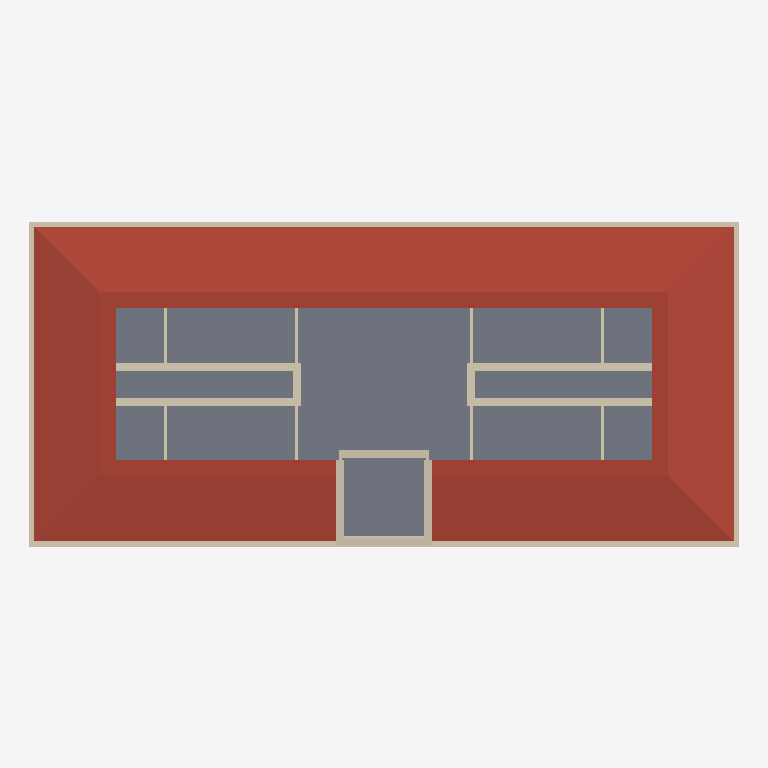
Plan cut of the same IFC building model at storey 'BuildingStorey_1300cm' (level 13.00 m, cut at 14.40 m), seen from above with north up, elements coloured by IFC class: 38 walls (beige), 12 slabs (grey), 4 roofs (red-brown). Cut surfaces are drawn darker.
Extent 40.7 m × 18.7 m × 27.7 m (x, y, z). Storeys (6): BuildingStorey_0cm at 0.00 m; BuildingStorey_450cm at 4.50 m; BuildingStorey_900cm at 9.00 m; BuildingStorey_1300cm at 13.00 m; BuildingStorey_2000cm at 20.00 m; BuildingStorey_2700cm at 27.00 m. Elements (243): 111 IfcWall, 51 IfcWindow, 45 IfcSlab, 31 IfcDoor, 5 IfcRoof.

HEADER;
FILE_DESCRIPTION(('ViewDefinition [ReferenceView_V1.2]','RevitIdentifiers [ContentGUID: 6eb8c93e-230c-48c2-80ca-cda910a172b6, VersionGUID: 12d8c33c-cbb7-4cc5-baf6-4510fa81a4ff, NumberOfSaves: 5]'),'2;1');
FILE_NAME('Town_Hall.ifc','2026-10-26T13:39:04+01:00',(''),(''),'ODA SDAI 25.12','Autodesk - Revit 26.4.0.32 (ENG) - 26.4.0.32','');
FILE_SCHEMA(('IFC4'));
ENDSEC;
DATA;
#18=IFCPROJECT('1kkCa_8mn8me3ApQdlNer6',#6,'Project Number',$,$,'Project Name','Project Status',(#13),#43990);
#48=IFCSITE('1kkCa_8mn8me3ApQdlNer4',#6,'Default',$,$,#47,$,$,.ELEMENT.,(51,30,23,112487),(0,-7,-37,-956022),0.0,$,$);
#22=IFCBUILDING('1kkCa_8mn8me3ApQdlNer7',#6,'',$,$,#21,$,'',.ELEMENT.,$,$,#19);
#25=IFCBUILDINGSTOREY('3Zu5Bv0LOHrPC10026FoQQ',#6,'BuildingStorey_0cm',$,$,#24,$,'BuildingStorey_0cm',.ELEMENT.,0.0);
#29=IFCBUILDINGSTOREY('16rJmnfS5Akea7G2wXfb0t',#6,'BuildingStorey_450cm',$,$,#28,$,'BuildingStorey_450cm',.ELEMENT.,4500.0);
#33=IFCBUILDINGSTOREY('16rJmnfS5Akea7G2wXfb0u',#6,'BuildingStorey_900cm',$,$,#32,$,'BuildingStorey_900cm',.ELEMENT.,9000.0);
#37=IFCBUILDINGSTOREY('16rJmnfS5Akea7G2wXfb0v',#6,'BuildingStorey_1300cm',$,$,#36,$,'BuildingStorey_1300cm',.ELEMENT.,13000.0);
#41=IFCBUILDINGSTOREY('16rJmnfS5Akea7G2wXfb0w',#6,'BuildingStorey_2000cm',$,$,#40,$,'BuildingStorey_2000cm',.ELEMENT.,20000.0);
#45=IFCBUILDINGSTOREY('16rJmnfS5Akea7G2wXfb0x',#6,'BuildingStorey_2700cm',$,$,#44,$,'BuildingStorey_2700cm',.ELEMENT.,27000.0);
#27814=IFCROOF('16rJmnfS5Akea7G2wXfbs$',#6,'Basic Roof:TBIM_Clay_Tile_Timber_Roof_275:325935',$,$,#27757,$,'325935',.NOTDEFINED.);
#27563=IFCROOF('16rJmnfS5Akea7G2wXfbnn',#6,'Basic Roof:TBIM_Clay_Tile_Timber_Roof_275:325857',$,$,#27480,$,'325857',.NOTDEFINED.);
#25551=IFCSLAB('16rJmnfS5Akea7G2wXfbBs',#6,'Floor:TBIM_Timber_Attic_Floor_250:325222',$,$,#25540,#25550,'325222',.FLOOR.);
#27700=IFCROOF('16rJmnfS5Akea7G2wXfbs6',#6,'Basic Roof:TBIM_Clay_Tile_Timber_Roof_275:325910',$,$,#27639,$,'325910',.NOTDEFINED.);
#27931=IFCROOF('16rJmnfS5Akea7G2wXfbt4',#6,'Basic Roof:TBIM_Clay_Tile_Timber_Roof_275:325972',$,$,#27871,$,'325972',.NOTDEFINED.);
#25921=IFCSLAB('16rJmnfS5Akea7G2wXfb8S',#6,'Floor:TBIM_Timber_Attic_Floor_250:325260',$,$,#25910,#25920,'325260',.FLOOR.);
#26191=IFCSLAB('16rJmnfS5Akea7G2wXfb8n',#6,'Floor:TBIM_Timber_Attic_Floor_250:325281',$,$,#26180,#26190,'325281',.FLOOR.);
#25831=IFCSLAB('16rJmnfS5Akea7G2wXfb8L',#6,'Floor:TBIM_Timber_Attic_Floor_250:325253',$,$,#25820,#25830,'325253',.FLOOR.);
#26101=IFCSLAB('16rJmnfS5Akea7G2wXfb8A',#6,'Floor:TBIM_Timber_Attic_Floor_250:325274',$,$,#26090,#26100,'325274',.FLOOR.);
#25640=IFCSLAB('16rJmnfS5Akea7G2wXfbBb',#6,'Floor:TBIM_Steel_Jack_Arch_Floor_315:325237',$,$,#25629,#25639,'325237',.FLOOR.);
#25740=IFCSLAB('16rJmnfS5Akea7G2wXfbBi',#6,'Floor:TBIM_Timber_Attic_Floor_250:325244',$,$,#25729,#25739,'325244',.FLOOR.);
#26371=IFCSLAB('16rJmnfS5Akea7G2wXfb8$',#6,'Floor:TBIM_Timber_Attic_Floor_250:325295',$,$,#26360,#26370,'325295',.FLOOR.);
#26011=IFCSLAB('16rJmnfS5Akea7G2wXfb83',#6,'Floor:TBIM_Timber_Attic_Floor_250:325267',$,$,#26000,#26010,'325267',.FLOOR.);
#26461=IFCSLAB('16rJmnfS5Akea7G2wXfb8e',#6,'Floor:TBIM_Timber_Attic_Floor_250:325304',$,$,#26450,#26460,'325304',.FLOOR.);
#24919=IFCSLAB('16rJmnfS5Akea7G2wXfbAg',#6,'Floor:TBIM_Timber_Attic_Floor_250:325178',$,$,#24908,#24918,'325178',.FLOOR.);
#26281=IFCSLAB('16rJmnfS5Akea7G2wXfb8u',#6,'Floor:TBIM_Timber_Attic_Floor_250:325288',$,$,#26270,#26280,'325288',.FLOOR.);
#22545=IFCWALL('16rJmnfS5Akea7G2wXfb47',#6,'Basic Wall:TBIM_Solid_Brick_Spine_Wall_460:325015',$,$,#22512,#22516,'325015',.NOTDEFINED.);
#21306=IFCWALL('16rJmnfS5Akea7G2wXfb7o',#6,'Basic Wall:TBIM_Solid_Brick_Spine_Wall_460:324962',$,$,#21273,#21277,'324962',.NOTDEFINED.);
#21470=IFCWALL('16rJmnfS5Akea7G2wXfb7q',#6,'Basic Wall:TBIM_Solid_Brick_Spine_Wall_460:324964',$,$,#21437,#21441,'324964',.NOTDEFINED.);
#22463=IFCWALL('16rJmnfS5Akea7G2wXfb46',#6,'Basic Wall:TBIM_Solid_Brick_Spine_Wall_460:325014',$,$,#22430,#22434,'325014',.NOTDEFINED.);
#15281=IFCWALL('16rJmnfS5Akea7G2wXfb1H',#6,'Basic Wall:TBIM_Rendered_Solid_Brick_Wall_600:324801',$,$,#15218,#15222,'324801',.NOTDEFINED.);
#14552=IFCWALL('16rJmnfS5Akea7G2wXfb0f',#6,'Basic Wall:TBIM_Rendered_Solid_Brick_Wall_600:324793',$,$,#14513,#14517,'324793',.NOTDEFINED.);
#15369=IFCWALL('16rJmnfS5Akea7G2wXfb18',#6,'Basic Wall:TBIM_Rendered_Solid_Brick_Wall_600:324824',$,$,#15330,#15334,'324824',.NOTDEFINED.);
#16687=IFCWALL('16rJmnfS5Akea7G2wXfb1j',#6,'Basic Wall:TBIM_Rendered_Solid_Brick_Wall_600:324861',$,$,#16648,#16652,'324861',.NOTDEFINED.);
#15544=IFCWALL('16rJmnfS5Akea7G2wXfb1W',#6,'Basic Wall:TBIM_Rendered_Solid_Brick_Wall_600:324848',$,$,#15505,#15509,'324848',.NOTDEFINED.);
#17216=IFCWALL('16rJmnfS5Akea7G2wXfb6X',#6,'Basic Wall:TBIM_Rendered_Solid_Brick_Wall_600:324913',$,$,#17177,#17181,'324913',.NOTDEFINED.);
#17128=IFCWALL('16rJmnfS5Akea7G2wXfb6W',#6,'Basic Wall:TBIM_Rendered_Solid_Brick_Wall_600:324912',$,$,#17089,#17093,'324912',.NOTDEFINED.);
#16763=IFCWALL('16rJmnfS5Akea7G2wXfb1k',#6,'Basic Wall:TBIM_Exposed_Brick_Tower_Wall_450:324862',$,$,#16736,#16740,'324862',.NOTDEFINED.);
#14641=IFCWALL('16rJmnfS5Akea7G2wXfb0g',#6,'Basic Wall:TBIM_Rendered_Solid_Brick_Wall_600:324794',$,$,#14602,#14606,'324794',.NOTDEFINED.);
#15720=IFCWALL('16rJmnfS5Akea7G2wXfb1Y',#6,'Basic Wall:TBIM_Rendered_Solid_Brick_Wall_600:324850',$,$,#15681,#15685,'324850',.NOTDEFINED.);
#17304=IFCWALL('16rJmnfS5Akea7G2wXfb6Y',#6,'Basic Wall:TBIM_Rendered_Solid_Brick_Wall_600:324914',$,$,#17265,#17269,'324914',.NOTDEFINED.);
#16876=IFCWALL('16rJmnfS5Akea7G2wXfb1l',#6,'Basic Wall:TBIM_Exposed_Brick_Tower_Wall_450:324863',$,$,#16840,#16844,'324863',.NOTDEFINED.);
#15808=IFCWALL('16rJmnfS5Akea7G2wXfb1Z',#6,'Basic Wall:TBIM_Rendered_Solid_Brick_Wall_600:324851',$,$,#15769,#15773,'324851',.NOTDEFINED.);
#17392=IFCWALL('16rJmnfS5Akea7G2wXfb6Z',#6,'Basic Wall:TBIM_Rendered_Solid_Brick_Wall_600:324915',$,$,#17353,#17357,'324915',.NOTDEFINED.);
#15632=IFCWALL('16rJmnfS5Akea7G2wXfb1X',#6,'Basic Wall:TBIM_Rendered_Solid_Brick_Wall_600:324849',$,$,#15593,#15597,'324849',.NOTDEFINED.);
#16599=IFCWALL('16rJmnfS5Akea7G2wXfb1i',#6,'Basic Wall:TBIM_Rendered_Solid_Brick_Wall_600:324860',$,$,#16560,#16564,'324860',.NOTDEFINED.);
#17040=IFCWALL('16rJmnfS5Akea7G2wXfb68',#6,'Basic Wall:TBIM_Exposed_Brick_Tower_Wall_450:324888',$,$,#17002,#17006,'324888',.NOTDEFINED.);
#16953=IFCWALL('16rJmnfS5Akea7G2wXfb67',#6,'Basic Wall:TBIM_Exposed_Brick_Tower_Wall_450:324887',$,$,#16925,#16929,'324887',.NOTDEFINED.);
#22381=IFCWALL('16rJmnfS5Akea7G2wXfb45',#6,'Basic Wall:TBIM_Solid_Brick_Spine_Wall_460:325013',$,$,#22348,#22352,'325013',.NOTDEFINED.);
#19748=IFCWALL('16rJmnfS5Akea7G2wXfb7V',#6,'Basic Wall:TBIM_Solid_Brick_Spine_Wall_460:324943',$,$,#19715,#19719,'324943',.NOTDEFINED.);
#22627=IFCWALL('16rJmnfS5Akea7G2wXfb48',#6,'Basic Wall:TBIM_Solid_Brick_Spine_Wall_460:325016',$,$,#22594,#22598,'325016',.NOTDEFINED.);
#21388=IFCWALL('16rJmnfS5Akea7G2wXfb7p',#6,'Basic Wall:TBIM_Solid_Brick_Spine_Wall_460:324963',$,$,#21355,#21359,'324963',.NOTDEFINED.);
#20814=IFCWALL('16rJmnfS5Akea7G2wXfb7C',#6,'Basic Wall:TBIM_Solid_Brick_Spine_Wall_460:324956',$,$,#20781,#20785,'324956',.NOTDEFINED.);
#21060=IFCWALL('16rJmnfS5Akea7G2wXfb7F',#6,'Basic Wall:TBIM_Solid_Brick_Spine_Wall_460:324959',$,$,#21027,#21031,'324959',.NOTDEFINED.);
#16511=IFCWALL('16rJmnfS5Akea7G2wXfb1h',#6,'Basic Wall:TBIM_Rendered_Solid_Brick_Wall_600:324859',$,$,#16472,#16476,'324859',.NOTDEFINED.);
#15457=IFCWALL('16rJmnfS5Akea7G2wXfb1$',#6,'Basic Wall:TBIM_Rendered_Solid_Brick_Wall_600:324847',$,$,#15418,#15422,'324847',.NOTDEFINED.);
#20896=IFCWALL('16rJmnfS5Akea7G2wXfb7D',#6,'Basic Wall:TBIM_Solid_Brick_Partition_150:324957',$,$,#20863,#20867,'324957',.NOTDEFINED.);
#21224=IFCWALL('16rJmnfS5Akea7G2wXfb7n',#6,'Basic Wall:TBIM_Solid_Brick_Partition_150:324961',$,$,#21191,#21195,'324961',.NOTDEFINED.);
#20978=IFCWALL('16rJmnfS5Akea7G2wXfb7E',#6,'Basic Wall:TBIM_Solid_Brick_Partition_150:324958',$,$,#20945,#20949,'324958',.NOTDEFINED.);
#21142=IFCWALL('16rJmnfS5Akea7G2wXfb7m',#6,'Basic Wall:TBIM_Solid_Brick_Partition_150:324960',$,$,#21109,#21113,'324960',.NOTDEFINED.);
#19830=IFCWALL('16rJmnfS5Akea7G2wXfb70',#6,'Basic Wall:TBIM_Solid_Brick_Partition_150:324944',$,$,#19797,#19801,'324944',.NOTDEFINED.);
#21807=IFCWALL('16rJmnfS5Akea7G2wXfb4U',#6,'Basic Wall:TBIM_Solid_Brick_Partition_150:325006',$,$,#21774,#21778,'325006',.NOTDEFINED.);
#22709=IFCWALL('16rJmnfS5Akea7G2wXfb49',#6,'Basic Wall:TBIM_Solid_Brick_Partition_150:325017',$,$,#22676,#22680,'325017',.NOTDEFINED.);
#22791=IFCWALL('16rJmnfS5Akea7G2wXfb4A',#6,'Basic Wall:TBIM_Solid_Brick_Partition_150:325018',$,$,#22758,#22762,'325018',.NOTDEFINED.);
ENDSEC;
